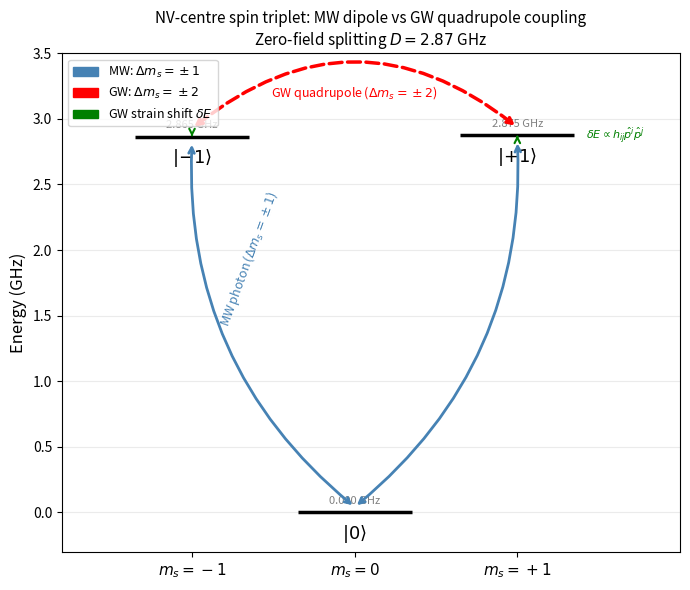

Write the Python code that produced this figure.
"""
fig_ch1_nv_center.py
Chapter 1 Visual Guide — Figure 2
NV-center spin triplet with GW-induced transitions.
Vertical: energy. Horizontal: m_s = -1, 0, +1
Shows both MW (dipole, Δm=±1) and GW (quadrupole, Δm=±2) channels.
"""
import numpy as np
import matplotlib.pyplot as plt
import matplotlib.patches as mpatches
import os; os.makedirs("figures", exist_ok=True)

fig, ax = plt.subplots(figsize=(7, 6))

D = 2.87   # GHz zero-field splitting
E = 0.005  # strain-induced splitting (small)

# Energy levels (in GHz)
levels = {
    r'$|{-1}\rangle$': (-1, D - E),
    r'$|0\rangle$':    ( 0, 0.0),
    r'$|{+1}\rangle$': (+1, D + E),
}
x_pos = {-1: -1.0, 0: 0.0, 1: 1.0}

for lab, (ms, en) in levels.items():
    x = x_pos[ms]
    ax.hlines(en, x-0.35, x+0.35, color='k', lw=2.5, zorder=3)
    ax.text(x, en - 0.08, lab, ha='center', va='top', fontsize=13)
    ax.text(x, en + 0.05, f'{en:.3f} GHz', ha='center', va='bottom',
            fontsize=8, color='gray')

# MW transition |0⟩ → |−1⟩  (Δm = −1, dipole)
ax.annotate('', xy=(-1.0, D-E-0.04), xytext=(0.0, 0.04),
            arrowprops=dict(arrowstyle='<->', color='steelblue', lw=2.0,
                            connectionstyle='arc3,rad=-0.25'))
ax.text(-0.65, D/2, r'MW photon$\,$($\Delta m_s=\pm1$)', color='steelblue',
        fontsize=9, ha='center', rotation=70)

# MW transition |0⟩ → |+1⟩
ax.annotate('', xy=(1.0, D+E-0.04), xytext=(0.0, 0.04),
            arrowprops=dict(arrowstyle='<->', color='steelblue', lw=2.0,
                            connectionstyle='arc3,rad=0.25'))

# GW quadrupole |−1⟩ → |+1⟩  (Δm = +2)
ax.annotate('', xy=(1.0, D+E+0.06), xytext=(-1.0, D-E+0.06),
            arrowprops=dict(arrowstyle='<->', color='red', lw=2.5,
                            linestyle='dashed',
                            connectionstyle='arc3,rad=-0.4'))
ax.text(0.0, D + 0.30,
        r'GW quadrupole$\,$($\Delta m_s=\pm2$)', color='red',
        fontsize=9, ha='center')

# Arrows to show the GW strain shifts the splitting
ax.annotate('', xy=(-1.0, D-E), xytext=(-1.0, D+0.03),
            arrowprops=dict(arrowstyle='->', color='green', lw=1.5))
ax.annotate('', xy=(1.0, D+E), xytext=(1.0, D-0.03),
            arrowprops=dict(arrowstyle='->', color='green', lw=1.5))
ax.text(1.42, D, r'$\delta E\propto h_{ij}\hat{p}^i\hat{p}^j$',
        color='green', fontsize=8, va='center')

ax.set_xlim(-1.8, 2.0)
ax.set_ylim(-0.3, 3.5)
ax.set_ylabel('Energy (GHz)', fontsize=12)
ax.set_xticks([-1, 0, 1])
ax.set_xticklabels([r'$m_s=-1$', r'$m_s=0$', r'$m_s=+1$'], fontsize=11)
ax.set_title('NV-centre spin triplet: MW dipole vs GW quadrupole coupling\n'
             r'Zero-field splitting $D = 2.87$ GHz', fontsize=11)

leg = [mpatches.Patch(color='steelblue', label=r'MW: $\Delta m_s=\pm1$'),
       mpatches.Patch(color='red',       label=r'GW: $\Delta m_s=\pm2$'),
       mpatches.Patch(color='green',     label=r'GW strain shift $\delta E$')]
ax.legend(handles=leg, loc='upper left', fontsize=9)
ax.grid(axis='y', alpha=0.25)

plt.tight_layout()
plt.savefig('figures/fig_ch1_nv_center.png', dpi=200, bbox_inches='tight')
print("Saved: figures/fig_ch1_nv_center.png")
